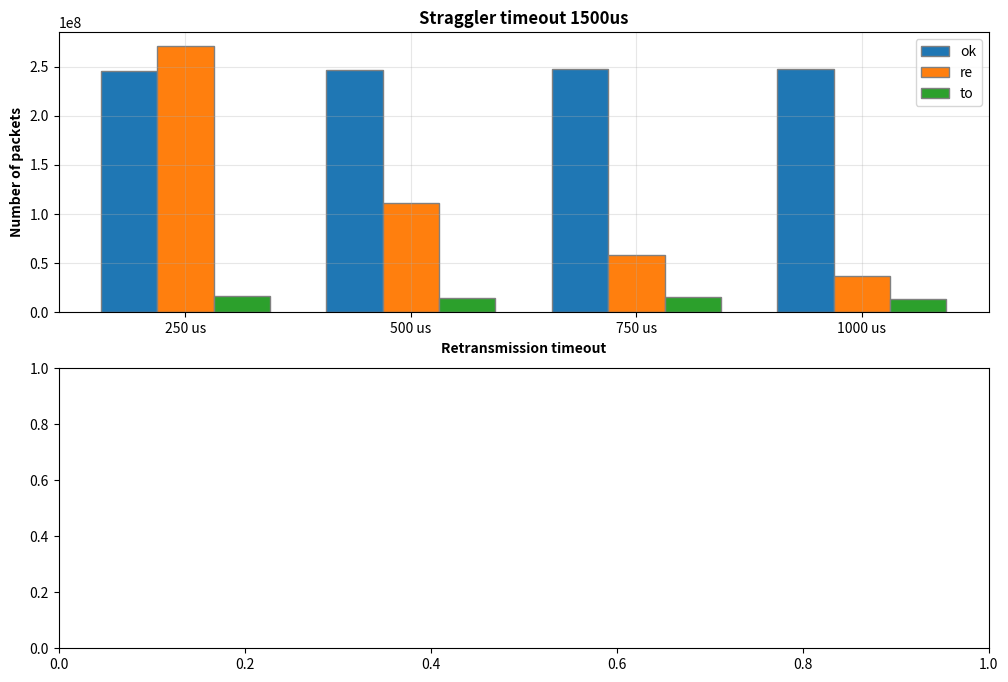

Source code (Python):
import json, os
import matplotlib.pyplot as plt
import numpy as np

data = {
  'ns' : {
    4 : {
      250 : {
        'ok' : [258490320,258490320],
        're' : [19516,20428],
        'to' : [0],
        'sy' : [0],
        'ol' : [0]
      },
    }
  },
  'sa-1500' : {
    4 : {
      250 : {
        'ok' : [246058084,246026900],
        're' : [270785728,272115792],
        'to' : [16864120,16678184],
        'sy' : [1472,1344],
        'ol' : [8192,8192]
      },
      500 : {
        'ok' : [247075964,246649224],
        're' : [111186276,112271480],
        'to' : [15219028,14122976],
        'sy' : [2368,1280],
        'ol' : [7680,7936] 
      },
      750 : {
        'ok' : [247890116,247924512],
        're' : [57539324,58863004],
        'to' : [15720084,14557828],
        'sy' : [1984,1856],
        'ol' : [7168,6912] 
      },
      1000 : {
        'ok' : [248222376,248255144,247971488],
        're' : [38144704,37000608,35801232],
        'to' : [12738788,14158328,13305364],
        'sy' : [896,896,1024],
        'ol' : [6912,6912,6912]
      }
    }
  }
}

fig, axes = plt.subplots(2, 1, figsize=(12, 8), sharex=False)

PIPES = 4
sa_1500 = data['sa-1500'][PIPES]
barWidth = 0.25

# Use sorted timeouts to keep order stable
timeouts = sorted(sa_1500.keys())          # [250, 500, 750]
x = np.arange(len(timeouts))

# Bar positions: center each group at x
sa_1500_br_ok = x - barWidth
sa_1500_br_re = x
sa_1500_br_to = x + barWidth

# Values in the same order as 'timeouts'
sa_1500_ok = [np.mean(sa_1500[t]['ok']) for t in timeouts]
sa_1500_re = [np.mean(sa_1500[t]['re']) for t in timeouts]
sa_1500_to = [np.mean(sa_1500[t]['to']) for t in timeouts]

axes[0].bar(sa_1500_br_ok, sa_1500_ok, label='ok', width=barWidth, edgecolor='grey')
axes[0].bar(sa_1500_br_re, sa_1500_re, label='re', width=barWidth, edgecolor='grey')
axes[0].bar(sa_1500_br_to, sa_1500_to, label='to', width=barWidth, edgecolor='grey')

axes[0].set_title("Straggler timeout 1500us", fontweight='bold')
axes[0].set_xlabel('Retransmission timeout', fontweight='bold')
axes[0].set_ylabel('Number of packets', fontweight='bold')

# Make the x ticks the retransmission timeouts
axes[0].set_xticks(x)
axes[0].set_xticklabels([f"{t} us" for t in timeouts])

axes[0].legend()
axes[0].grid(True, alpha=0.3)
plt.show()